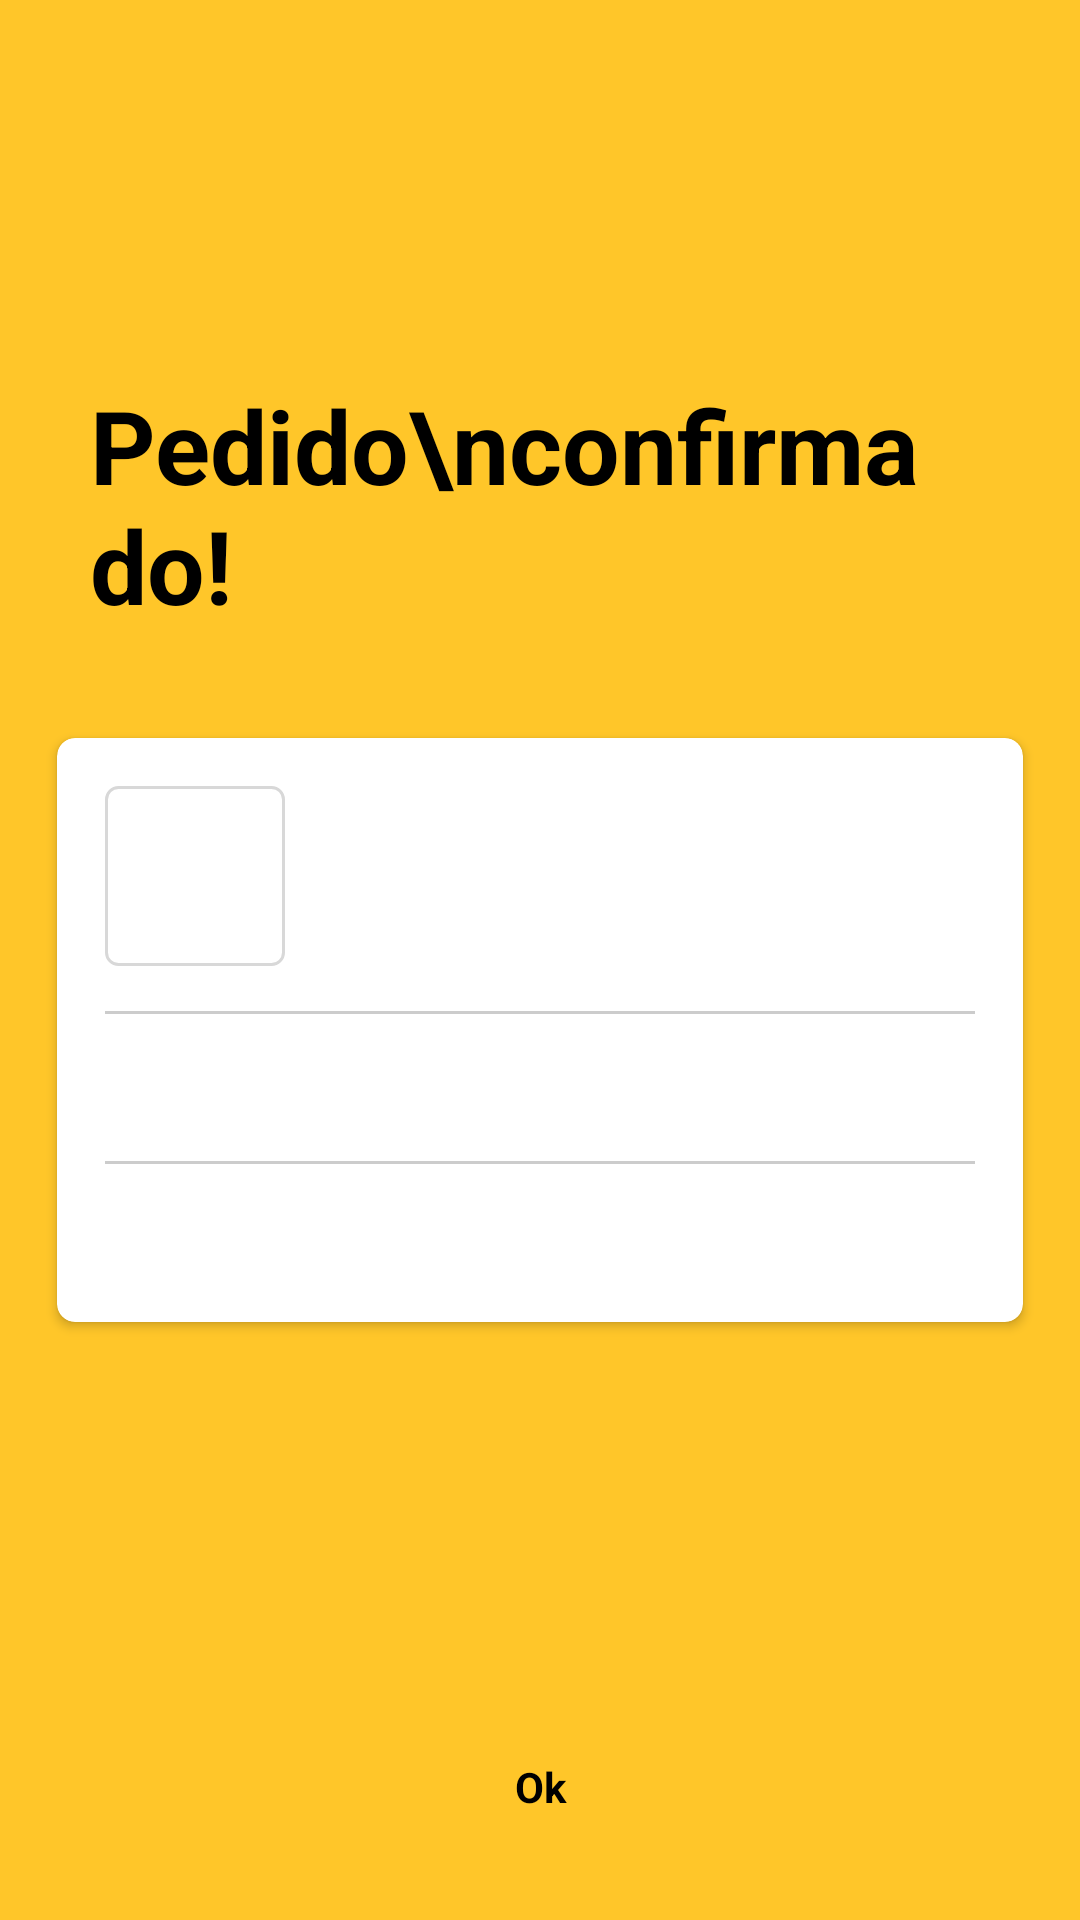

Here is an Android app screen rendered from its layout file. Give the layout XML and the strings, colors and styles it references.
<!-- AndroidManifest.xml: application theme Theme.DesafioShipMobile -->
<!-- res/layout/fragment_order_success.xml -->
<?xml version="1.0" encoding="utf-8"?>
<androidx.constraintlayout.widget.ConstraintLayout xmlns:android="http://schemas.android.com/apk/res/android"
    xmlns:app="http://schemas.android.com/apk/res-auto"
    android:layout_width="match_parent"
    android:layout_height="match_parent"
    xmlns:tools="http://schemas.android.com/tools"
    android:background="@color/colorPrimary"
    tools:context=".ui.order.success.OrderSuccessFragment">

    <ScrollView
        android:layout_width="match_parent"
        android:layout_height="0dp"
        android:fillViewport="true"
        android:layout_marginBottom="10dp"
        app:layout_constraintBottom_toTopOf="@+id/btnNext"
        app:layout_constraintEnd_toEndOf="parent"
        app:layout_constraintStart_toStartOf="parent"
        app:layout_constraintTop_toTopOf="parent">

        <androidx.constraintlayout.widget.ConstraintLayout
            android:layout_width="match_parent"
            android:layout_height="wrap_content"
            android:paddingBottom="20dp">

            <androidx.constraintlayout.widget.ConstraintLayout
                android:layout_width="match_parent"
                android:layout_height="wrap_content"
                app:layout_constraintBottom_toBottomOf="parent"
                app:layout_constraintTop_toTopOf="parent">

                <TextView
                    android:id="@+id/title"
                    android:layout_width="match_parent"
                    android:layout_height="wrap_content"
                    android:gravity="start"
                    android:paddingStart="30dp"
                    android:paddingTop="30dp"
                    android:paddingEnd="50dp"
                    android:paddingBottom="30dp"
                    android:text="Pedido\nconfirmado!"
                    android:textColor="@color/black"
                    android:textSize="34sp"
                    android:textStyle="bold"
                    app:layout_constraintLeft_toLeftOf="parent"
                    app:layout_constraintRight_toRightOf="parent"
                    app:layout_constraintTop_toTopOf="parent" />

                <include
                    android:id="@+id/card"
                    layout="@layout/item_place_order"
                    android:layout_width="0dp"
                    android:layout_height="wrap_content"
                    app:layout_constraintEnd_toEndOf="parent"
                    app:layout_constraintStart_toStartOf="parent"
                    app:layout_constraintTop_toBottomOf="@id/title" />
            </androidx.constraintlayout.widget.ConstraintLayout>
        </androidx.constraintlayout.widget.ConstraintLayout>
    </ScrollView>

    <TextView
        android:id="@+id/btnNext"
        android:layout_width="0dp"
        android:layout_height="wrap_content"
        android:layout_margin="20dp"
        android:background="@drawable/btn_white_background"
        android:gravity="center"
        android:minWidth="160dp"
        android:padding="15dp"
        android:text="@string/establishment_order_success_btn_confirm"
        android:textColor="@color/black"
        android:textStyle="bold"
        app:layout_constraintBottom_toBottomOf="parent"
        app:layout_constraintEnd_toEndOf="parent"
        app:layout_constraintStart_toStartOf="parent" />

</androidx.constraintlayout.widget.ConstraintLayout>
<!-- res/layout/item_place_order.xml (included above) -->
<?xml version="1.0" encoding="utf-8"?>
<androidx.constraintlayout.widget.ConstraintLayout xmlns:android="http://schemas.android.com/apk/res/android"
    android:layout_width="match_parent"
    android:layout_height="wrap_content"
    xmlns:app="http://schemas.android.com/apk/res-auto"
    android:paddingStart="15dp"
    android:paddingEnd="15dp">

    <androidx.cardview.widget.CardView
        android:id="@+id/itemCard"
        android:layout_width="match_parent"
        android:layout_height="wrap_content"
        app:layout_constraintTop_toTopOf="parent"
        app:layout_constraintStart_toStartOf="parent"
        app:layout_constraintEnd_toEndOf="parent"
        style="@style/CardStyle"
        app:contentPadding="16dp"
        >
        <androidx.constraintlayout.widget.ConstraintLayout
            android:layout_width="match_parent"
            android:layout_height="wrap_content">

            <ImageView
                android:id="@+id/image"
                android:layout_width="60dp"
                android:layout_height="0dp"
                app:layout_constraintDimensionRatio="1"
                app:layout_constraintStart_toStartOf="parent"
                app:layout_constraintTop_toTopOf="parent" />

            <View
                android:id="@+id/imagePortrait"
                android:layout_width="0dp"
                android:layout_height="0dp"
                app:layout_constraintLeft_toLeftOf="@id/image"
                app:layout_constraintRight_toRightOf="@id/image"
                app:layout_constraintTop_toTopOf="@id/image"
                app:layout_constraintBottom_toBottomOf="@id/image"
                android:background="@drawable/image_background_rounded"/>

            <TextView
                android:id="@+id/placeTitle"
                android:layout_width="0dp"
                android:layout_height="wrap_content"
                android:gravity="start"
                app:layout_constraintTop_toTopOf="@id/image"
                app:layout_constraintStart_toEndOf="@id/image"
                app:layout_constraintEnd_toEndOf="parent"
                android:textStyle="bold"
                android:layout_marginStart="8dp"
                android:textSize="14sp"
                android:textColor="@color/black"
                android:singleLine="true"
                />

            <TextView
                android:id="@+id/address"
                android:layout_width="0dp"
                android:layout_height="wrap_content"
                android:textSize="12sp"
                app:layout_constraintBottom_toTopOf="@id/city"
                app:layout_constraintEnd_toEndOf="parent"
                app:layout_constraintStart_toStartOf="@id/placeTitle"
                android:singleLine="true"/>

            <TextView
                android:id="@+id/city"
                android:layout_width="0dp"
                android:layout_height="wrap_content"
                android:textSize="12sp"
                app:layout_constraintBottom_toBottomOf="@id/image"
                app:layout_constraintEnd_toEndOf="parent"
                app:layout_constraintStart_toStartOf="@id/placeTitle"
                android:singleLine="true"/>

            <View
                android:id="@+id/line1"
                android:layout_width="0dp"
                android:layout_height="1dp"
                android:background="@color/gray"
                app:layout_constraintStart_toStartOf="parent"
                app:layout_constraintEnd_toEndOf="parent"
                app:layout_constraintTop_toBottomOf="@id/image"
                android:layout_marginTop="15dp"/>

            <TextView
                android:id="@+id/description"
                android:visibility="visible"
                android:layout_width="0dp"
                android:layout_height="wrap_content"
                android:layout_marginTop="15dp"
                app:layout_constraintTop_toBottomOf="@id/line1"
                app:layout_constraintStart_toStartOf="@id/image"/>

            <View
                android:id="@+id/line2"
                android:layout_width="0dp"
                android:layout_height="1dp"
                android:background="@color/gray"
                app:layout_constraintStart_toStartOf="parent"
                app:layout_constraintEnd_toEndOf="parent"
                app:layout_constraintTop_toBottomOf="@id/description"
                android:layout_marginTop="15dp"/>

            <TextView
                android:id="@+id/price"
                android:layout_width="wrap_content"
                android:layout_height="wrap_content"
                app:layout_constraintStart_toStartOf="parent"
                app:layout_constraintTop_toBottomOf="@id/line2"
                android:layout_marginTop="15dp"
                android:textSize="16sp"
                android:textColor="@color/black"
                />

        </androidx.constraintlayout.widget.ConstraintLayout>
    </androidx.cardview.widget.CardView>

</androidx.constraintlayout.widget.ConstraintLayout>
<!-- resources referenced by this layout -->
<resources>
  <color name="black">#FF000000</color>
  <color name="colorPrimary">@color/yellow</color>
  <color name="gray">#CCCCCC</color>
  <!-- drawable image_background_rounded (drawable) -->
  <?xml version="1.0" encoding="utf-8"?>
  <shape xmlns:android="http://schemas.android.com/apk/res/android">
      <stroke android:width="1dp"
          android:color="#D8D8D8"/>
      <corners android:radius="4dp"/>
  </shape>
  <string name="establishment_order_success_btn_confirm">Ok</string>
  <style name="CardStyle" parent="CardView">
          <item name="cardCornerRadius">6dp</item>
          <item name="cardElevation">2dp</item>
          <item name="cardUseCompatPadding">true</item>
      </style>
  <style name="Theme.DesafioShipMobile" parent="Theme.AppCompat.Light.NoActionBar">
          
          <item name="colorPrimary">@color/colorPrimary</item>
          <item name="colorPrimaryDark">@color/colorPrimaryDark</item>
          <item name="colorAccent">@color/colorAccent</item>
          <item name="android:windowLightStatusBar">true</item>
      </style>
  <color name="yellow">#FFC629</color>
  <color name="colorPrimaryDark">@color/gray_light</color>
  <color name="colorAccent">@color/yellow</color>
  <color name="gray_light">#F0F0F0</color>
</resources>
